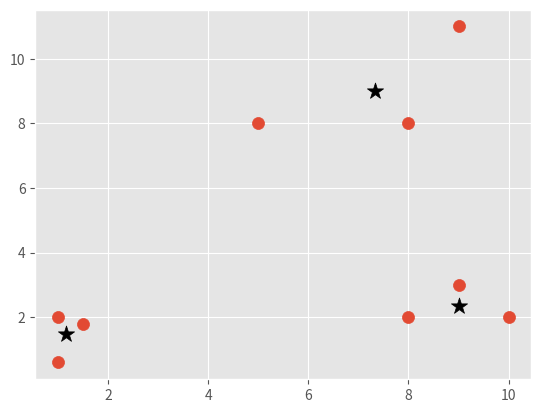

Here is the Python script that generated this plot:
import matplotlib.pyplot as plt
from matplotlib import style
import numpy as np

style.use("ggplot")


X = np.array([
            [1, 2],
            [1.5, 1.8],
            [5, 8],
            [8, 8],
            [1, 0.6],
            [9, 11],
            [8, 2],
            [10, 2],
            [9, 3]])



colors = 10 * ["g", "r", "c", "b", "k"]


class MeanShift:
    def __init__(self, radius=4):
        self.radius = radius
    
    def fit(self, data):
        centroids = {}

        for i in range(len(data)):
            centroids[i] = data[i]
        
        while True:
            new_centroids = []

            for i in centroids:
                in_bandwidth = []
                centroid = centroids[i]

                for featureset in data:
                    if np.linalg.norm(featureset - centroid) < self.radius:
                        in_bandwidth.append(featureset)
                
                new_centroid = np.average(in_bandwidth, axis=0)
                new_centroids.append(tuple(new_centroid))

            uniques = sorted(list(set(new_centroids)))

            prev_centroids = dict(centroids)

            centroids = {}
            for i in range(len(uniques)):
                centroids[i] = np.array(uniques[i])

            optimized = True

            for i in centroids:
                if not np.array_equal(centroids[i], prev_centroids[i]):
                    optimized = False

                if not optimized:
                    break

            if optimized:
                break
        
        self.centroids = centroids

    def predict(self, data):
        pass

clf = MeanShift()
clf.fit(X)

centroids = clf.centroids

plt.scatter(X[:, 0], X[:, 1], s=75)

for c in centroids:
    plt.scatter(centroids[c][0], centroids[c][1], color="k", marker="*", s=150)

plt.show()